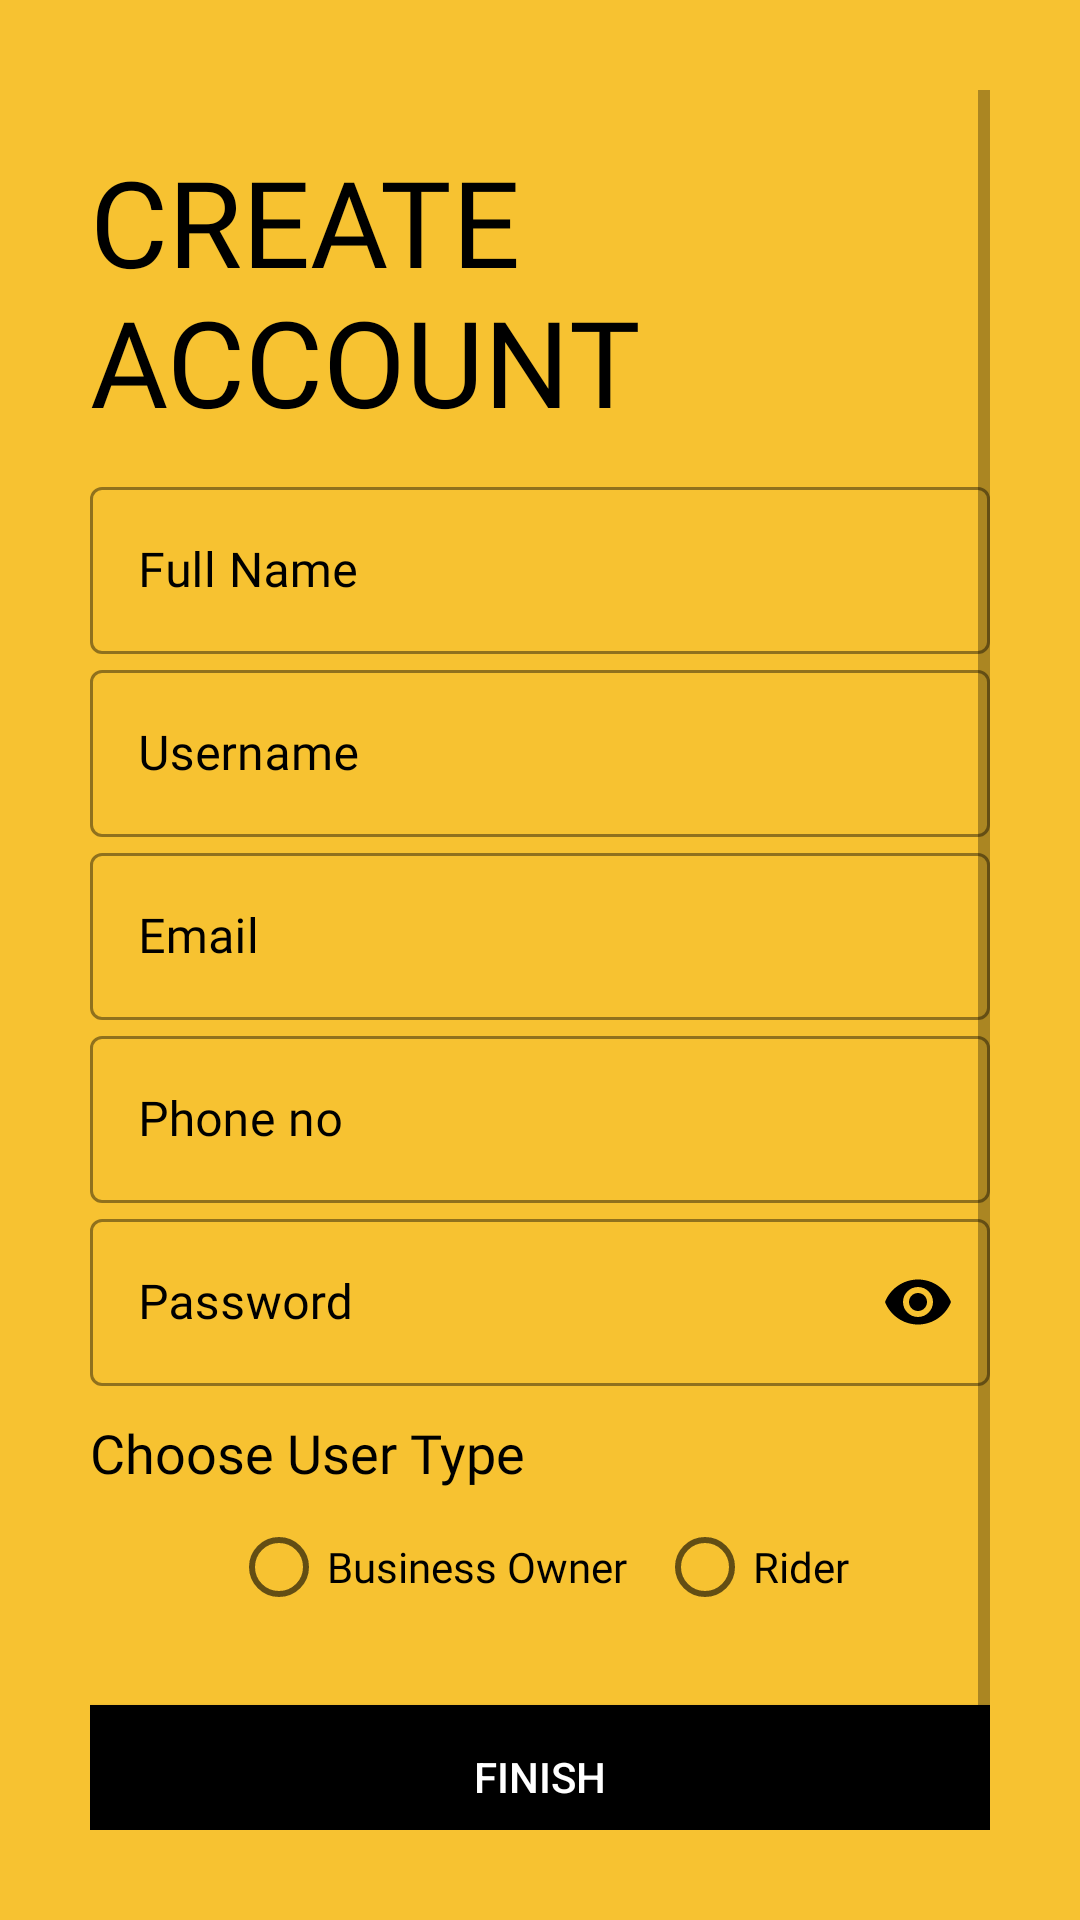

Write the Android layout XML for this screen, with the resource values it uses.
<!-- AndroidManifest.xml: application theme Theme.Package2Go -->
<!-- res/layout/activity_sign_up.xml -->
<?xml version="1.0" encoding="utf-8"?>
<ScrollView xmlns:android="http://schemas.android.com/apk/res/android"
    xmlns:app="http://schemas.android.com/apk/res-auto"
    xmlns:tools="http://schemas.android.com/tools"
    android:id="@+id/main"
    android:layout_width="match_parent"
    android:layout_height="match_parent"
    android:background="#F7C231"
    android:padding="30dp"
    tools:context=".Common.LoginSignup.SignUp">

    <LinearLayout
        android:layout_width="match_parent"
        android:layout_height="wrap_content"
        android:orientation="vertical">

        <ImageView
            android:id="@+id/signup_back_btn"
            android:layout_width="wrap_content"
            android:layout_height="wrap_content"
            android:padding="5dp"
            android:src="@drawable/general_back_icon_black" />

        <TextView
            android:id="@+id/signup_title_text"
            android:layout_width="wrap_content"
            android:layout_height="wrap_content"
            android:layout_centerVertical="true"
            android:fontFamily="@font/muli_black"
            android:text="@string/create_account"
            android:textAllCaps="true"
            android:textColor="@color/black"
            android:textSize="40sp"
            android:layout_marginTop="7dp"/>

        <LinearLayout
            android:layout_width="match_parent"
            android:layout_height="wrap_content"
            android:orientation="vertical"
            android:layout_marginTop="10dp">

            <com.google.android.material.textfield.TextInputLayout
                android:id="@+id/signup_fullname"
                style="@style/Widget.MaterialComponents.TextInputLayout.OutlinedBox"
                android:layout_width="match_parent"
                android:layout_height="wrap_content"
                android:hint="@string/full_name"
                android:textColorHint="@color/black"
                app:boxStrokeColor="@color/black"
                app:boxStrokeWidthFocused="2dp"
                app:endIconMode="clear_text"
                app:endIconTint="@color/black"
                app:hintTextColor="@color/black"
                app:startIconTint="@color/black">


                <com.google.android.material.textfield.TextInputEditText
                    android:layout_width="match_parent"
                    android:layout_height="match_parent"
                    android:fontFamily="@font/muli_bold"
                    android:inputType="text"
                    android:textColor="@color/black"
                    android:textCursorDrawable="@null" />


            </com.google.android.material.textfield.TextInputLayout>

            <com.google.android.material.textfield.TextInputLayout
                android:id="@+id/signup_username"
                style="@style/Widget.MaterialComponents.TextInputLayout.OutlinedBox"
                android:layout_width="match_parent"
                android:layout_height="wrap_content"
                android:hint="@string/enter_username"
                android:textColorHint="@color/black"
                app:boxStrokeColor="@color/black"
                app:boxStrokeWidthFocused="2dp"
                app:endIconMode="clear_text"
                app:endIconTint="@color/black"
                app:hintTextColor="@color/black"
                app:startIconTint="@color/black">


                <com.google.android.material.textfield.TextInputEditText
                    android:layout_width="match_parent"
                    android:layout_height="match_parent"
                    android:fontFamily="@font/muli_bold"
                    android:inputType="text"
                    android:textColor="@color/black"
                    android:textCursorDrawable="@null" />


            </com.google.android.material.textfield.TextInputLayout>

            <com.google.android.material.textfield.TextInputLayout
                android:id="@+id/signup_email"
                style="@style/Widget.MaterialComponents.TextInputLayout.OutlinedBox"
                android:layout_width="match_parent"
                android:layout_height="wrap_content"
                android:hint="@string/enter_email"
                android:textColorHint="@color/black"
                app:boxStrokeColor="@color/black"
                app:boxStrokeWidthFocused="2dp"
                app:endIconMode="clear_text"
                app:endIconTint="@color/black"
                app:hintTextColor="@color/black"
                app:startIconTint="@color/black">


            <com.google.android.material.textfield.TextInputEditText
                android:layout_width="match_parent"
                android:layout_height="match_parent"
                android:fontFamily="@font/muli_bold"
                android:inputType="textEmailAddress"
                android:textColor="@color/black"
                android:textCursorDrawable="@null" />

            </com.google.android.material.textfield.TextInputLayout>
            <com.google.android.material.textfield.TextInputLayout
                android:id="@+id/signup_phone"
                style="@style/Widget.MaterialComponents.TextInputLayout.OutlinedBox"
                android:layout_width="match_parent"
                android:layout_height="wrap_content"
                android:hint="Phone no"
                android:textColorHint="@color/black"
                app:boxStrokeColor="@color/black"
                app:boxStrokeWidthFocused="2dp"
                app:endIconMode="clear_text"
                app:endIconTint="@color/black"
                app:hintTextColor="@color/black"
                app:startIconTint="@color/black">


                <com.google.android.material.textfield.TextInputEditText
                    android:layout_width="match_parent"
                    android:layout_height="match_parent"
                    android:fontFamily="@font/muli_bold"
                    android:inputType="phone"
                    android:textColor="@color/black"
                    android:textCursorDrawable="@null" />


            </com.google.android.material.textfield.TextInputLayout>

            <com.google.android.material.textfield.TextInputLayout
                android:id="@+id/signup_password"
                style="@style/Widget.MaterialComponents.TextInputLayout.OutlinedBox"
                android:layout_width="match_parent"
                android:layout_height="wrap_content"
                android:hint="@string/enter_password"
                android:textColorHint="@color/black"
                app:boxStrokeColor="@color/black"
                app:boxStrokeWidthFocused="2dp"
                app:endIconTint="@color/black"
                app:hintTextColor="@color/black"
                app:passwordToggleEnabled="true"
                app:passwordToggleTint="@color/black"
                app:startIconTint="@color/black">


                <com.google.android.material.textfield.TextInputEditText
                    android:layout_width="match_parent"
                    android:layout_height="match_parent"
                    android:fontFamily="@font/muli_bold"
                    android:inputType="textPassword"
                    android:textColor="@color/black"
                    android:textCursorDrawable="@null" />


            </com.google.android.material.textfield.TextInputLayout>

            <TextView
                android:layout_width="wrap_content"
                android:layout_height="wrap_content"
                android:text="Choose User Type"
                android:textColor="@color/black"
                android:layout_marginTop="10dp"
                android:textSize="18sp"
                android:fontFamily="@font/muli_bold"/>


            <RadioGroup
                android:id="@+id/radio_group"
                android:layout_width="wrap_content"
                android:layout_height="match_parent"
                android:layout_gravity="center"
                android:layout_marginTop="10dp"
                android:orientation="horizontal">


                <RadioButton
                    android:id="@+id/male"
                    android:layout_width="wrap_content"
                    android:layout_height="wrap_content"
                    android:text="Business Owner"
                    android:fontFamily="@font/muli_bold"/>


                <RadioButton
                    android:id="@+id/female"
                    android:layout_width="wrap_content"
                    android:layout_height="wrap_content"
                    android:layout_marginLeft="10dp"
                    android:text="Rider"
                    android:fontFamily="@font/muli_bold" />


            </RadioGroup>




        </LinearLayout>

        <Button
            android:id="@+id/reg_btn"
            android:layout_width="match_parent"
            android:layout_height="wrap_content"
            android:layout_marginTop="30dp"
            android:background="@color/black"
            android:elevation="5dp"
            android:onClick="registerUser"
            android:text="FINISH"
            android:textColor="@color/white" />

        <Button
            android:id="@+id/signup_login_button"
            android:layout_width="match_parent"
            android:layout_height="wrap_content"
            android:layout_marginTop="20dp"
            android:background="#00000000"
            android:elevation="5dp"
            android:fontFamily="@font/muli_bold"
            android:onClick="callLoginFromSignUp"
            android:text="@string/login"
            android:textColor="@color/black" />




    </LinearLayout>

</ScrollView>
<!-- resources referenced by this layout -->
<resources>
  <color name="black">#FF000000</color>
  <color name="white">#FFFFFFFF</color>
  <string name="create_account">Create Account</string>
  <string name="enter_email">Email</string>
  <string name="enter_password">Password</string>
  <string name="enter_username">Username</string>
  <string name="full_name">Full Name</string>
  <string name="login">Login</string>
  <style name="Theme.Package2Go" parent="Base.Theme.Package2Go" />
  <style name="Base.Theme.Package2Go" parent="Theme.MaterialComponents.Light.NoActionBar.Bridge">
          
          
      </style>
</resources>
